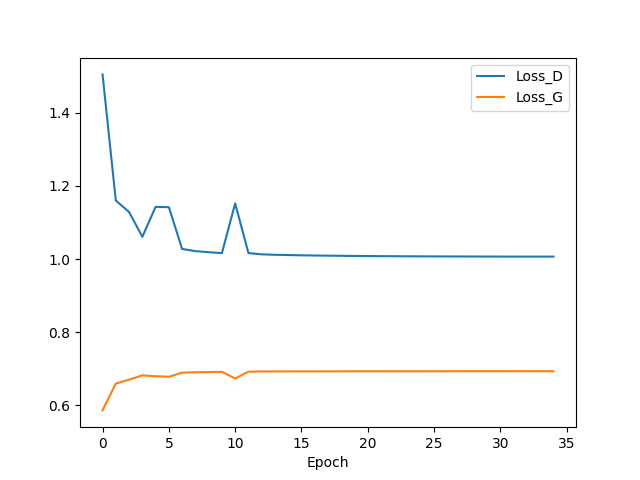

The table this chart was drawn from, first rows:
Epoch, Loss_D, Loss_G
0, 1.505, 0.5859
1, 1.16, 0.6594
2, 1.129, 0.6699
3, 1.061, 0.6817
4, 1.143, 0.6794
5, 1.142, 0.6779
6, 1.028, 0.6892
7, 1.022, 0.6903
8, 1.019, 0.6908
9, 1.016, 0.6913
10, 1.152, 0.6733
11, 1.016, 0.6918
12, 1.013, 0.6924
13, 1.012, 0.6925
14, 1.011, 0.6926
15, 1.01, 0.6927
16, 1.01, 0.6927
17, 1.009, 0.6928
18, 1.009, 0.6928
19, 1.008, 0.6929
20, 1.008, 0.6929
21, 1.008, 0.6929
22, 1.008, 0.693
23, 1.007, 0.693
24, 1.007, 0.693
25, 1.007, 0.693
26, 1.007, 0.693
27, 1.007, 0.6931
28, 1.007, 0.6931
29, 1.007, 0.6931
30, 1.007, 0.6931
31, 1.007, 0.6931
32, 1.007, 0.6931
33, 1.007, 0.6931
34, 1.007, 0.6931
35, nan, nan
36, nan, nan
37, nan, nan
38, nan, nan
39, nan, nan
40, nan, nan
41, nan, nan
42, nan, nan
43, nan, nan
44, nan, nan
45, nan, nan
46, nan, nan
47, nan, nan
48, nan, nan
49, nan, nan
